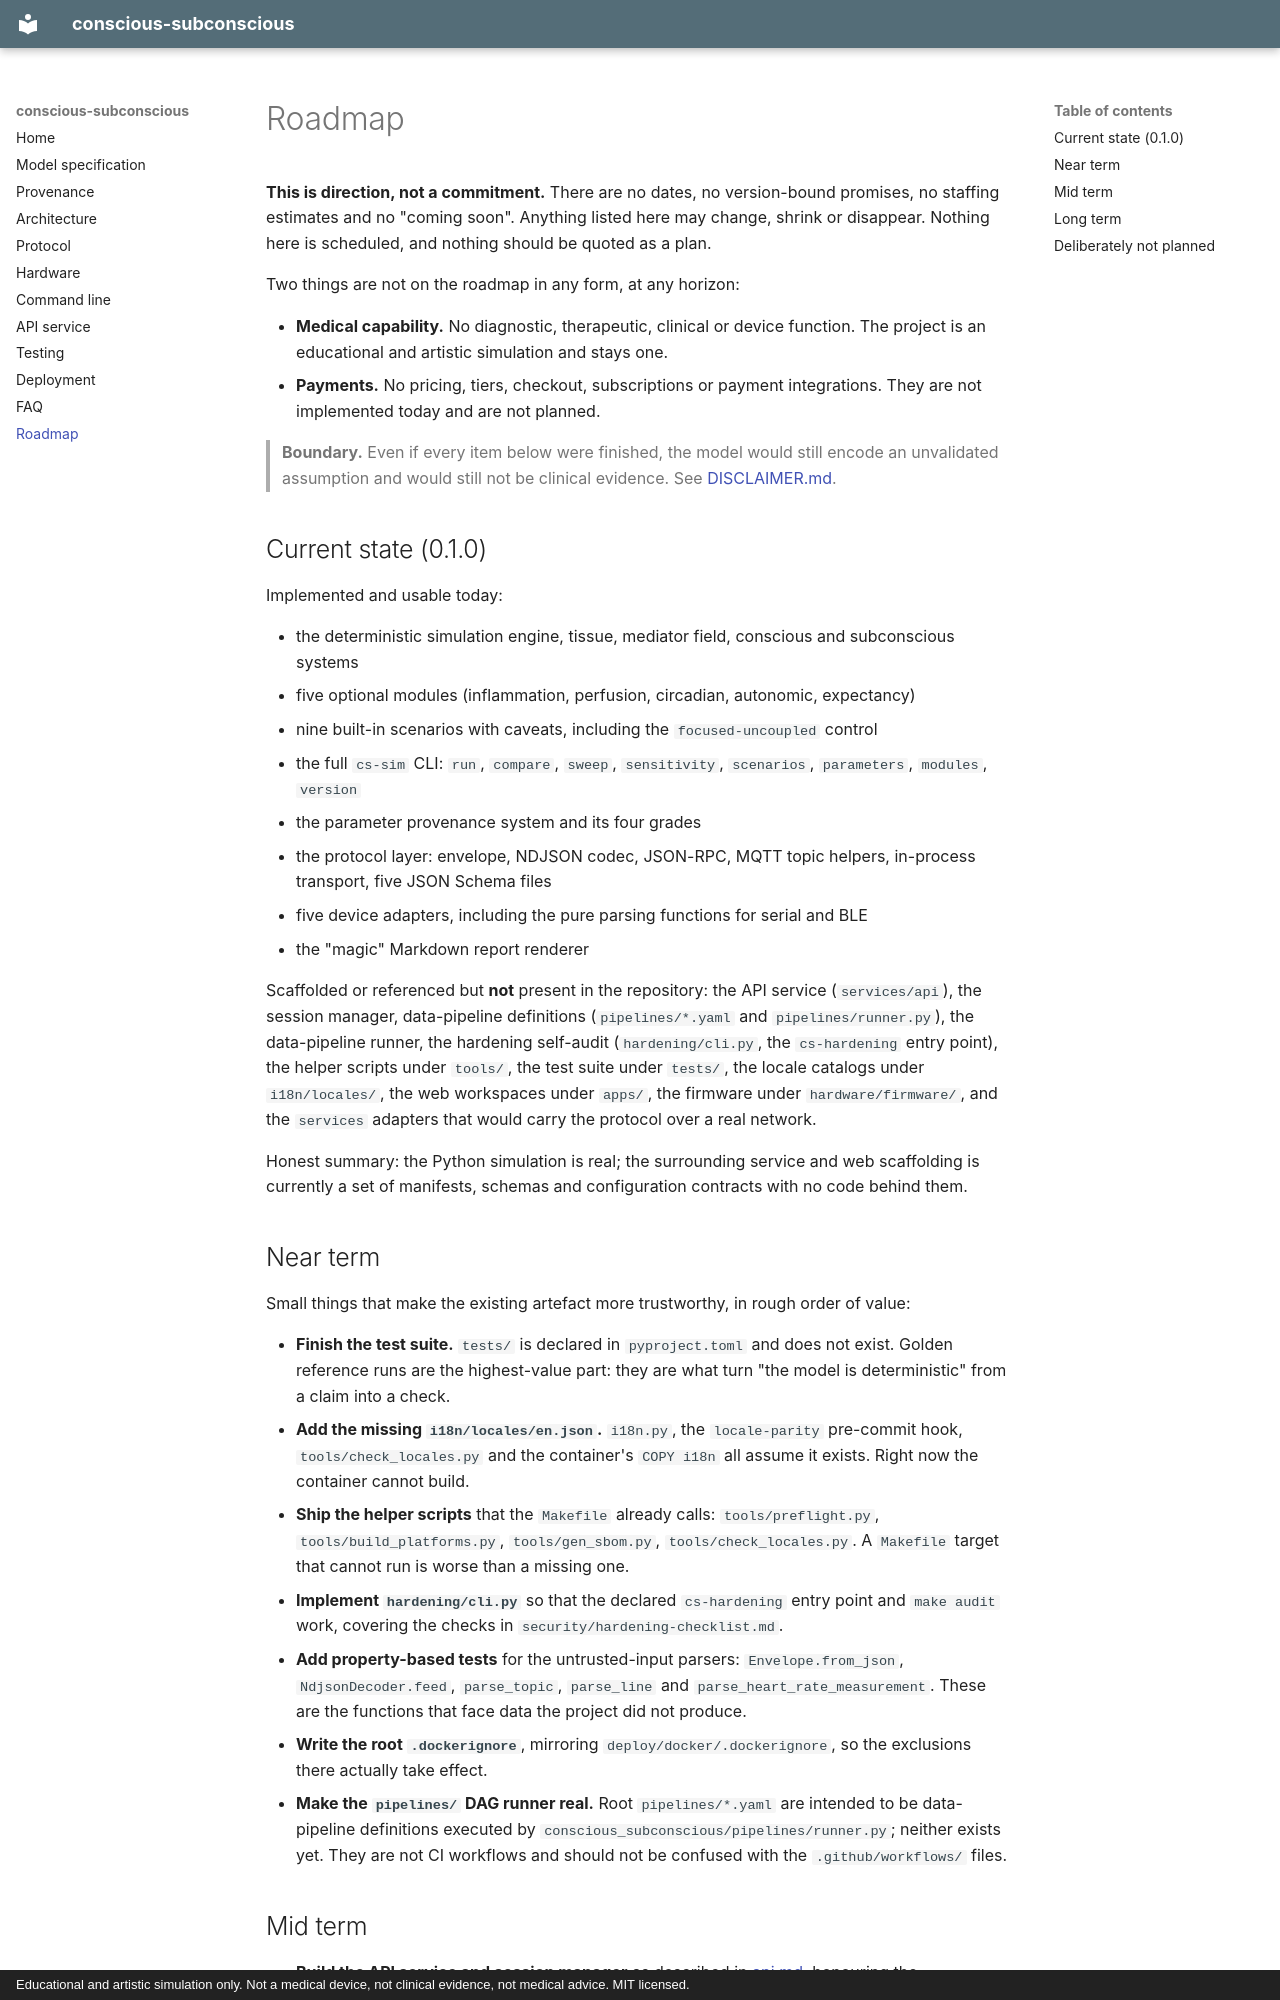

repository: onegayunicorn/conscious-subconscious · page: roadmap/index.html · generator: mkdocs · copyright: Educational and artistic simulation only. Not a medical device, not clinical evidence, not medical advice. MIT licensed.

# Roadmap

**This is direction, not a commitment.** There are no dates, no version-bound
promises, no staffing estimates and no "coming soon". Anything listed here may
change, shrink or disappear. Nothing here is scheduled, and nothing should be
quoted as a plan.

Two things are not on the roadmap in any form, at any horizon:

- **Medical capability.** No diagnostic, therapeutic, clinical or device function.
  The project is an educational and artistic simulation and stays one.
- **Payments.** No pricing, tiers, checkout, subscriptions or payment integrations.
  They are not implemented today and are not planned.

> **Boundary.** Even if every item below were finished, the model would still
> encode an unvalidated assumption and would still not be clinical evidence. See
> [DISCLAIMER.md](https://github.com/onegayunicorn/conscious-subconscious/blob/main/DISCLAIMER.md).

## Current state (0.1.0)

Implemented and usable today:

- the deterministic simulation engine, tissue, mediator field, conscious and
  subconscious systems
- five optional modules (inflammation, perfusion, circadian, autonomic, expectancy)
- nine built-in scenarios with caveats, including the `focused-uncoupled` control
- the full `cs-sim` CLI: `run`, `compare`, `sweep`, `sensitivity`, `scenarios`,
  `parameters`, `modules`, `version`
- the parameter provenance system and its four grades
- the protocol layer: envelope, NDJSON codec, JSON-RPC, MQTT topic helpers,
  in-process transport, five JSON Schema files
- five device adapters, including the pure parsing functions for serial and BLE
- the "magic" Markdown report renderer

Scaffolded or referenced but **not** present in the repository: the API service
(`services/api`), the session manager, data-pipeline definitions (`pipelines/*.yaml`
and `pipelines/runner.py`), the data-pipeline runner, the hardening self-audit
(`hardening/cli.py`, the `cs-hardening` entry point), the helper scripts under
`tools/`, the test suite under `tests/`, the locale catalogs under `i18n/locales/`,
the web workspaces under `apps/`, the firmware under `hardware/firmware/`, and the
`services` adapters that would carry the protocol over a real network.

Honest summary: the Python simulation is real; the surrounding service and web
scaffolding is currently a set of manifests, schemas and configuration contracts
with no code behind them.

## Near term

Small things that make the existing artefact more trustworthy, in rough order of
value:

- **Finish the test suite.** `tests/` is declared in `pyproject.toml` and does not
  exist. Golden reference runs are the highest-value part: they are what turn "the
  model is deterministic" from a claim into a check.
- **Add the missing `i18n/locales/en.json`.** `i18n.py`, the `locale-parity`
  pre-commit hook, `tools/check_locales.py` and the container's `COPY i18n` all
  assume it exists. Right now the container cannot build.
- **Ship the helper scripts** that the `Makefile` already calls:
  `tools/preflight.py`, `tools/build_platforms.py`, `tools/gen_sbom.py`,
  `tools/check_locales.py`. A `Makefile` target that cannot run is worse than a
  missing one.
- **Implement `hardening/cli.py`** so that the declared `cs-hardening` entry point
  and `make audit` work, covering the checks in `security/hardening-checklist.md`.
- **Add property-based tests** for the untrusted-input parsers:
  `Envelope.from_json`, `NdjsonDecoder.feed`, `parse_topic`, `parse_line` and
  `parse_heart_rate_measurement`. These are the functions that face data the project
  did not produce.
- **Write the root `.dockerignore`**, mirroring `deploy/docker/.dockerignore`, so
  the exclusions there actually take effect.
- **Make the `pipelines/` DAG runner real.** Root `pipelines/*.yaml` are intended to
  be data-pipeline definitions executed by
  `conscious_subconscious/pipelines/runner.py`; neither exists yet. They are not CI
  workflows and should not be confused with the `.github/workflows/` files.
